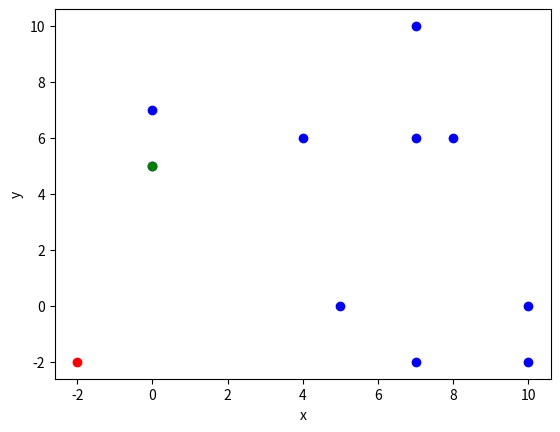

This chart was generated by the following Python code:
import random
import numpy as np
from matplotlib import pyplot as plt
import math


def plot(graph_coords, coordinates, index, test_sample):
    # plotting training coordinates in blue
    # test coordinate in red
    # predicted closest coordinate in green

    # need to show axis
    x, y = graph_coords.T
    plt.scatter(x, y, color="blue")
    plt.scatter(test_sample[0], test_sample[1], color="red")
    plt.xlabel("x")
    plt.ylabel("y")
    closest_x = coordinates[index][0]
    closest_y = coordinates[index][1]
    plt.scatter(closest_x, closest_y, color="green")
    plt.show()


# k nearest neighbour prediction method
def k_nearest_neighbours():
    pass

# single nearest neighbour prediction method
def nearest_neighbours(coordinates, test_sample):

    # calculate distance from test_data to all coordinates
    print("\n= Using NN algorithm =\n")

    distances = np.zeros([10, 1])
    print(distances)

    graph_coords = np.delete(coordinates, -1, 1)

    for x in range(0, 10):
        distance = math.sqrt((graph_coords[x][0] - test_sample[0])**2 + (graph_coords[x][1] - test_sample[1])**2)
        distances[x] = distance
        print(distance)

    # find index of shortest distance in distances then return label of same index in coordinates.
    # some sort of search
    print("MIN: " + str(np.amin(distances)))
    index = np.where(distances == np.amin(distances))
    index = index[0][0]

    prediction = coordinates[index][2]
    print(coordinates[index])
    print("\n= NN PREDICTION =\n")
    print(prediction)

    plot(graph_coords, coordinates, index, test_sample)

# generate random coordinate training pairs and single coordinate test pair
# coordinates values in range (-3, 10)
def generate_samples():

    coordinates = np.zeros([10, 3])

    for x in range(10):
        x_val = random.randint(-3, 10)
        y_val = random.randint(-3, 10)

        if x_val <= 0 or y_val <= 0:
            label = -1
        else:
            label = 1

        coordinate = [x_val, y_val, label]

        coordinates[x] = coordinate

    print(coordinates)

    test_sample = [random.randint(-3, 10), random.randint(-3, 10), 0]
    print("Test: " + str(test_sample))

    nearest_neighbours(coordinates, test_sample)


def main():
    print("\n= ML Batch supervised learning using nn algorithm via transduction =\n")
    generate_samples()

main()